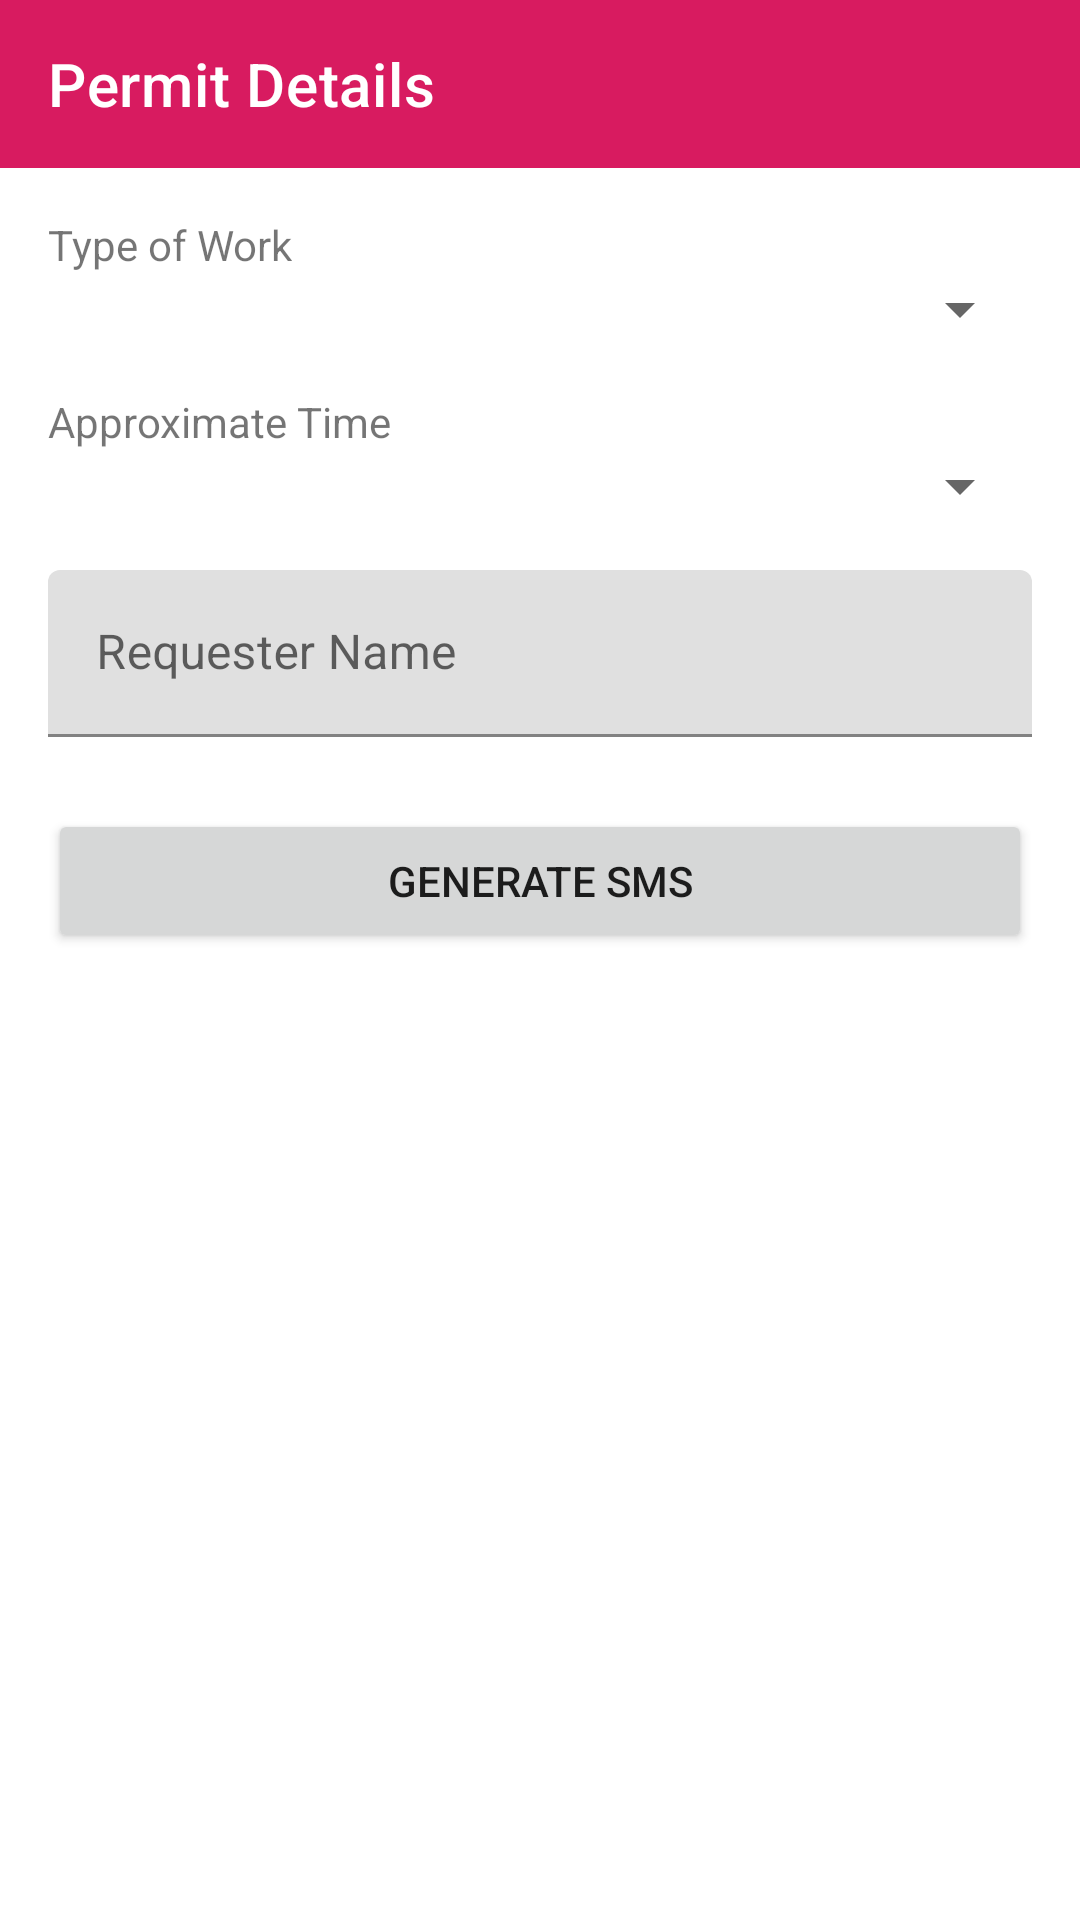

The Android layout XML behind this screen, and the referenced resources:
<!-- AndroidManifest.xml: application theme Theme.LineClearance -->
<!-- res/layout/activity_permit_details.xml -->
<?xml version="1.0" encoding="utf-8"?>
<LinearLayout xmlns:android="http://schemas.android.com/apk/res/android"
    xmlns:app="http://schemas.android.com/apk/res-auto"
    android:layout_width="match_parent"
    android:layout_height="match_parent"
    android:orientation="vertical">

    <androidx.appcompat.widget.Toolbar
        android:id="@+id/toolbar"
        android:layout_width="match_parent"
        android:layout_height="?attr/actionBarSize"
        android:background="?attr/colorPrimary"
        app:title="Permit Details"
        app:titleTextColor="@android:color/white" />

    <LinearLayout
        android:layout_width="match_parent"
        android:layout_height="wrap_content"
        android:orientation="vertical"
        android:padding="16dp">

        <TextView
            android:layout_width="wrap_content"
            android:layout_height="wrap_content"
            android:text="Type of Work" />

        <Spinner
            android:id="@+id/work_type_spinner"
            android:layout_width="match_parent"
            android:layout_height="wrap_content" />

        <TextView
            android:layout_width="wrap_content"
            android:layout_height="wrap_content"
            android:layout_marginTop="16dp"
            android:text="Approximate Time" />

        <Spinner
            android:id="@+id/time_spinner"
            android:layout_width="match_parent"
            android:layout_height="wrap_content" />

        <com.google.android.material.textfield.TextInputLayout
            android:layout_width="match_parent"
            android:layout_height="wrap_content"
            android:layout_marginTop="16dp">

            <com.google.android.material.textfield.TextInputEditText
                android:id="@+id/requester_name_input"
                android:layout_width="match_parent"
                android:layout_height="wrap_content"
                android:hint="Requester Name" />
        </com.google.android.material.textfield.TextInputLayout>

        <Button
            android:id="@+id/generate_sms_button"
            android:layout_width="match_parent"
            android:layout_height="wrap_content"
            android:layout_marginTop="24dp"
            android:text="Generate SMS" />

    </LinearLayout>

</LinearLayout>
<!-- resources referenced by this layout -->
<resources>
  <style name="Theme.LineClearance" parent="Base.Theme.LineClearance" />
  <style name="Base.Theme.LineClearance" parent="Theme.MaterialComponents.DayNight.NoActionBar">
          
          <item name="colorPrimary">@color/pgvcl_primary</item>
          <item name="colorPrimaryVariant">@color/pgvcl_primary_dark</item>
          <item name="colorOnPrimary">@color/white</item>
          
          <item name="colorSecondary">@color/pgvcl_accent</item>
          <item name="colorSecondaryVariant">@color/pgvcl_accent</item>
          <item name="colorOnSecondary">@color/black</item>
          
          <item name="android:statusBarColor">?attr/colorPrimaryVariant</item>
          
      </style>
  <color name="pgvcl_primary">#D81B60</color>
  <color name="pgvcl_primary_dark">#A00037</color>
  <color name="white">#FFFFFFFF</color>
  <color name="pgvcl_accent">#F8BBD0</color>
  <color name="black">#FF000000</color>
</resources>
